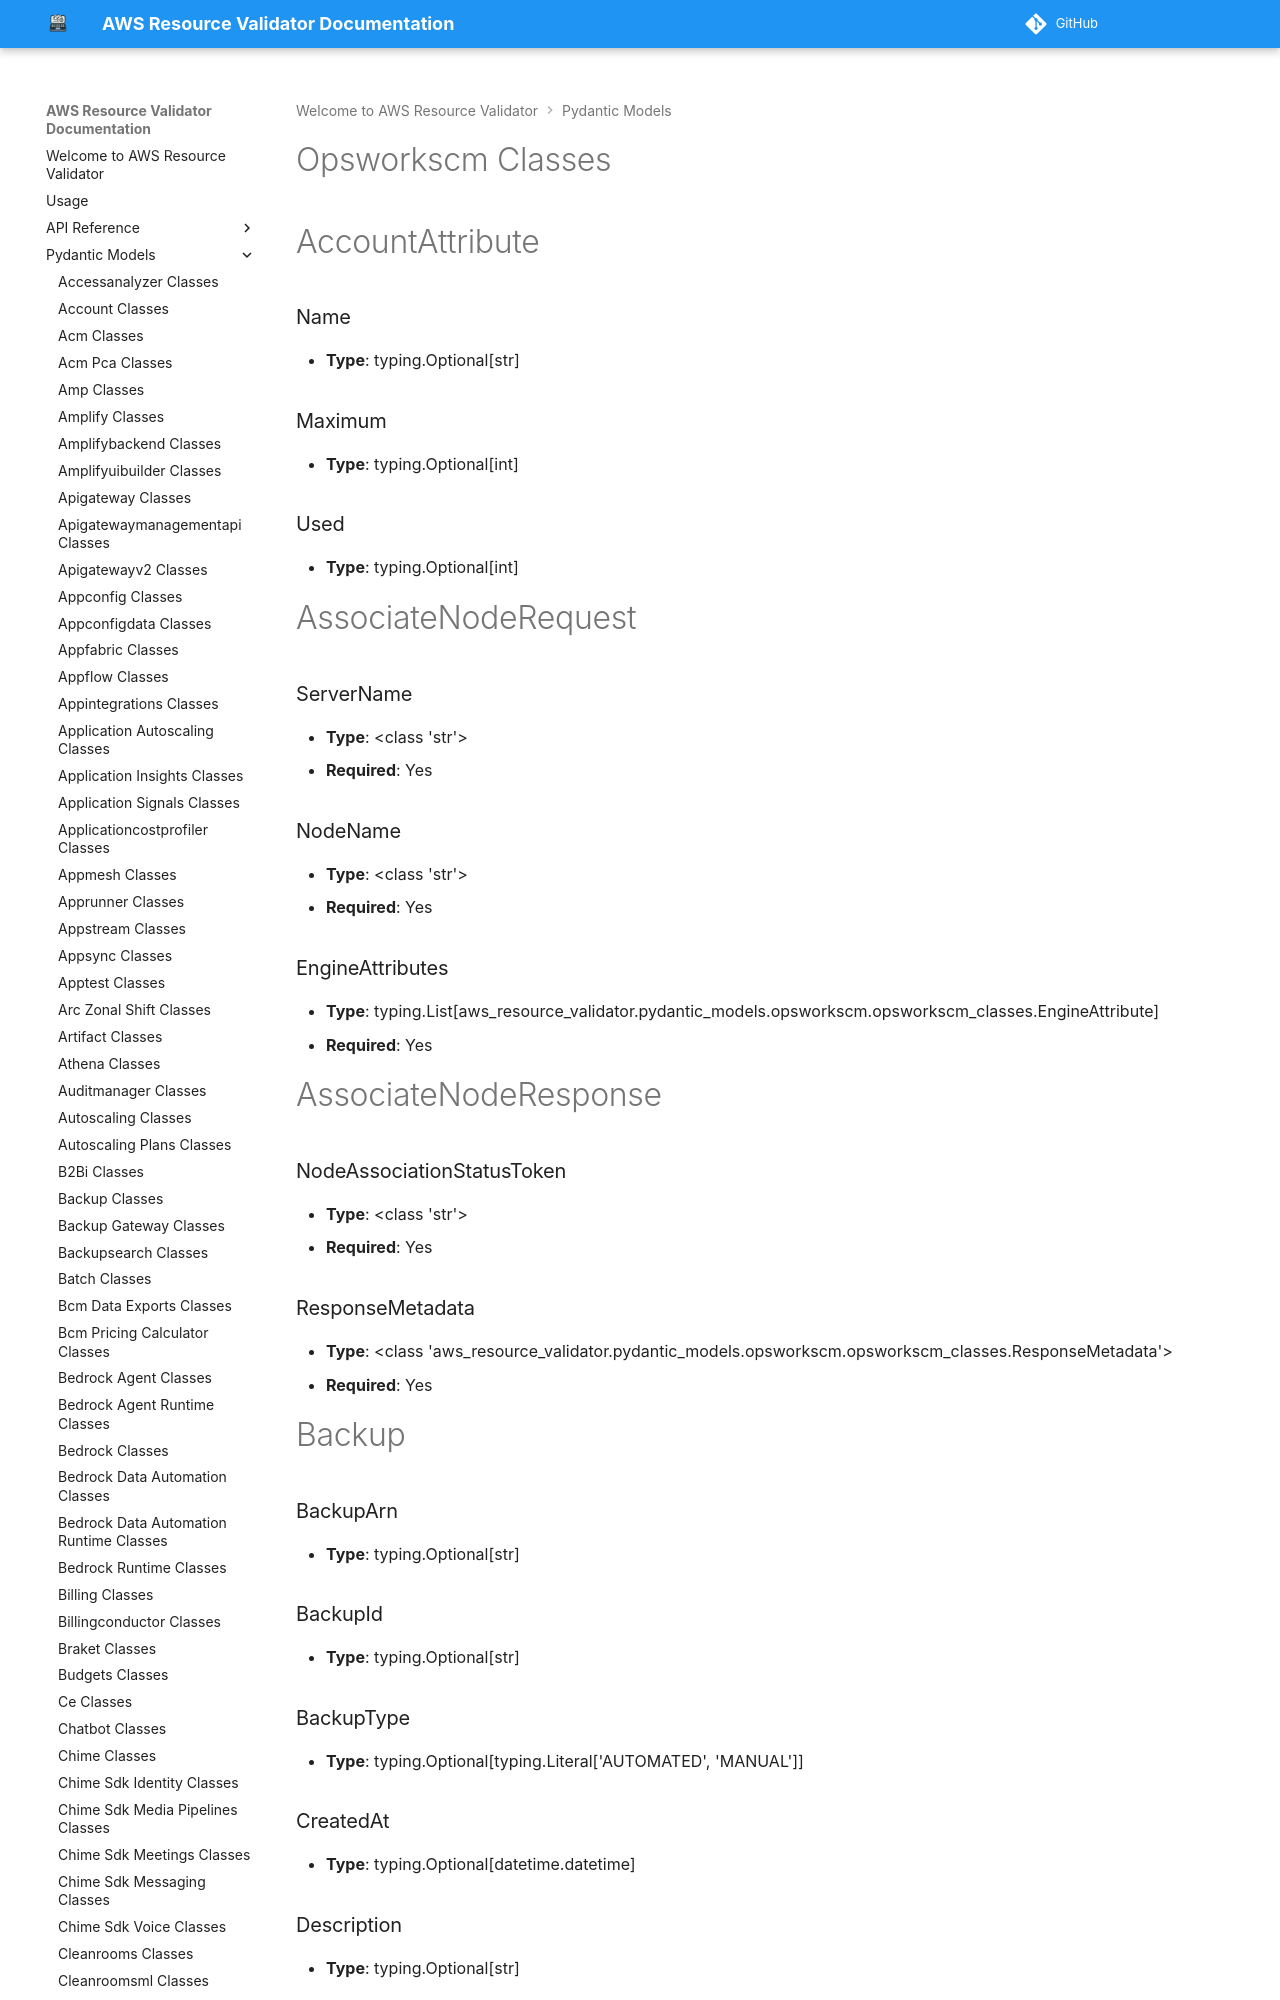

repository: CoreOxide/aws_resource_validator · page: pydantic_models/opsworkscm_classes/index.html · generator: mkdocs

# Opsworkscm Classes

# AccountAttribute

### Name
- **Type**: typing.Optional[str]

### Maximum
- **Type**: typing.Optional[int]

### Used
- **Type**: typing.Optional[int]


# AssociateNodeRequest

### ServerName
- **Type**: <class 'str'>
- **Required**: Yes

### NodeName
- **Type**: <class 'str'>
- **Required**: Yes

### EngineAttributes
- **Type**: typing.List[aws_resource_validator.pydantic_models.opsworkscm.opsworkscm_classes.EngineAttribute]
- **Required**: Yes


# AssociateNodeResponse

### NodeAssociationStatusToken
- **Type**: <class 'str'>
- **Required**: Yes

### ResponseMetadata
- **Type**: <class 'aws_resource_validator.pydantic_models.opsworkscm.opsworkscm_classes.ResponseMetadata'>
- **Required**: Yes


# Backup

### BackupArn
- **Type**: typing.Optional[str]

### BackupId
- **Type**: typing.Optional[str]

### BackupType
- **Type**: typing.Optional[typing.Literal['AUTOMATED', 'MANUAL']]

### CreatedAt
- **Type**: typing.Optional[datetime.datetime]

### Description
- **Type**: typing.Optional[str]

### Engine
- **Type**: typing.Optional[str]

### EngineModel
- **Type**: typing.Optional[str]

### EngineVersion
- **Type**: typing.Optional[str]
